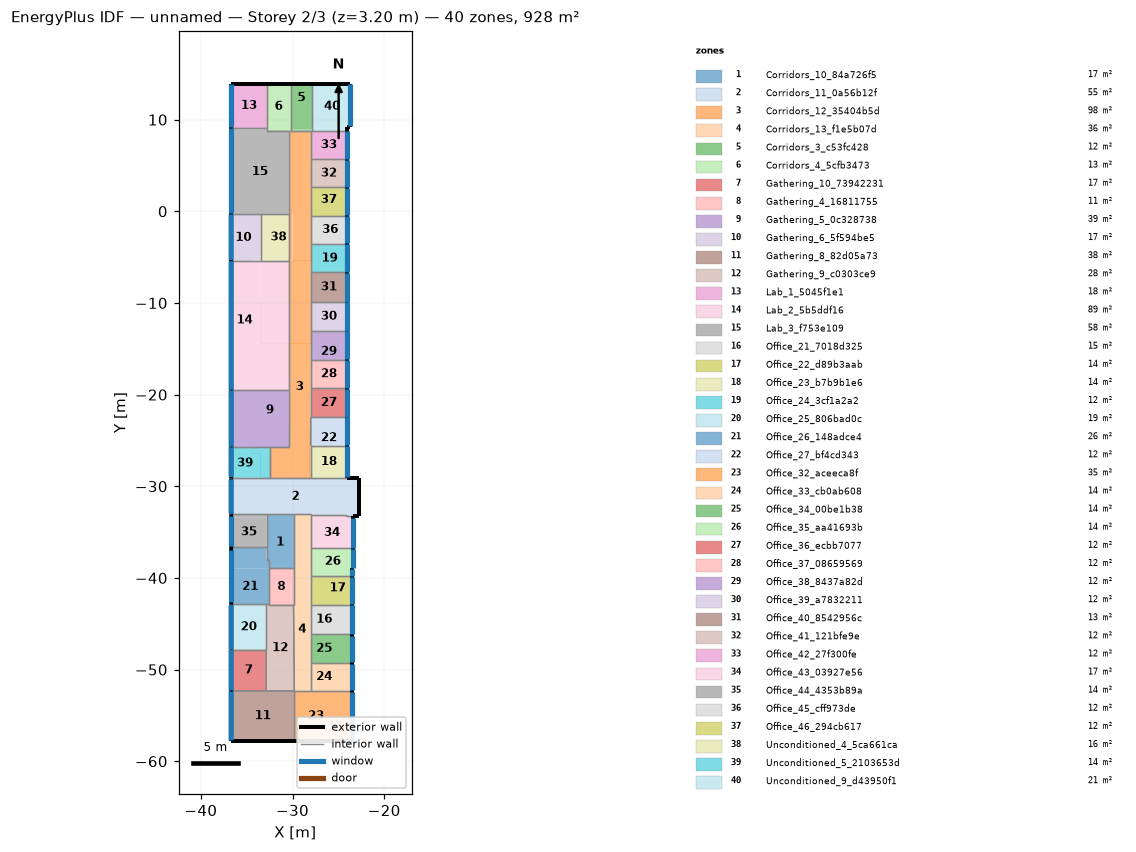
=== STOREY PLAN SPEC (per zone: floor XY polygon, exterior-wall plan segments, windows/doors) ===
zone 1: Corridors_10_84a726f5  (17.0 m²)
  floor: (-29.89, -33.40) (-29.89, -38.91) (-32.55, -38.91) (-32.55, -38.00) (-32.84, -38.00) (-32.84, -33.40)
  floor: (-29.89, -33.07) (-29.89, -33.40) (-32.84, -33.40) (-32.84, -33.07)
  interior walls: 7
zone 2: Corridors_11_0a56b12f  (55.3 m²)
  floor: (-36.70, -29.15) (-22.72, -29.15) (-22.72, -33.25) (-24.20, -33.25) (-24.20, -33.11) (-28.02, -33.11) (-28.02, -33.07) (-36.70, -33.07)
  exterior wall: (-36.70, -29.15) – (-36.70, -33.07)  [3.9 m]
    window: (-36.70, -29.25) – (-36.70, -33.00)  [2.1 m²]
  exterior wall: (-22.72, -33.25) – (-22.72, -29.15)  [4.1 m]
  exterior wall: (-22.72, -29.15) – (-24.07, -29.15)  [1.3 m]
  exterior wall: (-23.39, -33.25) – (-22.72, -33.25)  [0.7 m]
  interior walls: 10
zone 3: Corridors_12_35404b5d  (98.4 m²)
  floor: (-30.42, -0.29) (-29.99, -0.29) (-29.99, -5.38) (-30.42, -5.37)
  floor: (-28.14, -26.44) (-28.14, -29.08) (-32.50, -29.08) (-32.50, -26.44)
  floor: (-28.01, -0.29) (-28.01, -5.38) (-29.99, -5.38) (-29.99, -0.29)
  floor: (-28.14, -23.86) (-28.14, -26.44) (-32.37, -26.44) (-32.37, -25.70) (-30.42, -25.70) (-30.42, -23.86)
  floor: (-28.01, -23.86) (-28.01, -29.08) (-28.14, -29.08) (-28.14, -23.86)
  floor: (-32.37, -25.70) (-32.37, -26.44) (-32.50, -26.44) (-32.50, -25.70)
  floor: (-28.01, -29.08) (-28.01, -29.15) (-32.50, -29.15) (-32.50, -29.08)
  floor: (-28.01, -14.44) (-28.01, -23.86) (-30.42, -23.86) (-30.42, -14.44)
  floor: (-28.01, -9.90) (-28.01, -14.44) (-30.42, -14.44) (-30.42, -9.91)
  floor: (-28.01, -5.38) (-28.01, -9.90) (-30.42, -9.91) (-30.42, -5.38)
  floor: (-28.01, 8.79) (-28.01, -0.29) (-30.42, -0.29) (-30.42, 8.79)
  interior walls: 21
zone 4: Corridors_13_f1e5b07d  (35.7 m²)
  floor: (-28.02, -39.01) (-28.02, -52.33) (-29.80, -52.33) (-29.89, -42.90) (-29.89, -39.01)
  floor: (-28.02, -33.07) (-28.02, -33.40) (-29.89, -33.40) (-29.89, -33.07)
  floor: (-28.02, -33.40) (-28.02, -39.01) (-29.89, -39.01) (-29.89, -33.40)
  interior walls: 12
zone 5: Corridors_3_c53fc428  (11.7 m²)
  floor: (-27.90, 10.87) (-27.90, 8.95) (-30.17, 8.95) (-30.17, 10.87)
  floor: (-27.90, 8.95) (-27.90, 8.79) (-30.20, 8.79) (-30.17, 8.95)
  floor: (-27.90, 13.90) (-27.90, 10.87) (-30.17, 10.87) (-30.17, 13.90)
  floor: (-30.17, 13.90) (-30.17, 8.95) (-30.20, 8.95) (-30.20, 13.90)
  exterior wall: (-27.90, 13.90) – (-30.20, 13.90)  [2.3 m]
  interior walls: 4
zone 6: Corridors_4_5cfb3473  (13.4 m²)
  floor: (-30.20, 8.95) (-30.20, 8.79) (-32.83, 8.79) (-32.83, 8.95)
  floor: (-30.20, 13.90) (-30.20, 8.95) (-32.83, 8.95) (-32.83, 13.90)
  exterior wall: (-30.20, 13.90) – (-32.83, 13.90)  [2.6 m]
  interior walls: 5
zone 7: Gathering_10_73942231  (17.2 m²)
  floor: (-32.87, -47.82) (-32.87, -52.33) (-36.70, -52.32) (-36.70, -47.82)
  exterior wall: (-36.70, -47.82) – (-36.70, -52.32)  [4.5 m]
    window: (-36.70, -47.85) – (-36.70, -52.26)  [2.5 m²]
  interior walls: 3
zone 8: Gathering_4_16811755  (10.6 m²)
  floor: (-29.89, -39.01) (-29.89, -42.90) (-32.55, -42.90) (-32.55, -39.01)
  floor: (-29.89, -38.91) (-29.89, -39.01) (-32.55, -39.01) (-32.55, -38.91)
  interior walls: 5
zone 9: Gathering_5_0c328738  (38.7 m²)
  floor: (-32.37, -23.86) (-32.37, -25.70) (-34.53, -25.70) (-34.53, -23.86)
  floor: (-34.53, -19.53) (-34.53, -25.70) (-36.70, -25.70) (-36.69, -19.53)
  floor: (-30.42, -19.53) (-30.42, -23.86) (-34.53, -23.86) (-34.53, -19.53)
  floor: (-30.42, -23.86) (-30.42, -25.70) (-32.37, -25.70) (-32.37, -23.86)
  exterior wall: (-36.69, -19.53) – (-36.70, -25.70)  [6.2 m]
    window: (-36.69, -19.57) – (-36.70, -25.65)  [3.4 m²]
  interior walls: 4
zone 10: Gathering_6_5f594be5  (16.5 m²)
  floor: (-33.49, -0.29) (-33.49, -5.37) (-33.50, -5.37) (-34.53, -5.37) (-34.53, -0.29)
  floor: (-36.22, -0.24) (-36.22, -5.43) (-36.69, -5.43) (-36.69, -0.24)
  floor: (-34.53, -0.29) (-34.53, -5.37) (-33.50, -5.37) (-33.50, -5.43) (-36.22, -5.43) (-36.22, -0.29)
  exterior wall: (-36.69, -0.24) – (-36.69, -5.43)  [5.2 m]
    window: (-36.69, -0.34) – (-36.69, -5.34)  [2.8 m²]
  interior walls: 6
zone 11: Gathering_8_82d05a73  (37.7 m²)
  floor: (-36.70, -52.32) (-29.80, -52.33) (-29.80, -57.80) (-36.70, -57.80)
  exterior wall: (-36.70, -52.32) – (-36.70, -57.80)  [5.5 m]
    window: (-36.70, -52.39) – (-36.70, -57.73)  [3.0 m²]
  exterior wall: (-36.70, -57.80) – (-29.80, -57.80)  [6.9 m]
  interior walls: 3
zone 12: Gathering_9_c0303ce9  (28.5 m²)
  floor: (-32.87, -42.89) (-32.55, -42.90) (-29.89, -42.90) (-29.80, -52.33) (-32.87, -52.33)
  interior walls: 7
zone 13: Lab_1_5045f1e1  (18.4 m²)
  floor: (-32.83, 13.90) (-32.83, 9.13) (-36.69, 9.13) (-36.69, 13.90)
  exterior wall: (-32.83, 13.90) – (-36.69, 13.90)  [3.9 m]
  exterior wall: (-36.69, 13.90) – (-36.69, 9.13)  [4.8 m]
    window: (-36.69, 13.86) – (-36.69, 9.19)  [2.6 m²]
  interior walls: 2
zone 14: Lab_2_5b5ddf16  (88.7 m²)
  floor: (-33.50, -5.43) (-33.50, -14.44) (-34.53, -14.44) (-34.53, -19.53) (-36.69, -19.53) (-36.69, -5.43)
  floor: (-30.42, -14.44) (-30.42, -19.53) (-34.53, -19.53) (-34.53, -14.44)
  floor: (-30.42, -9.91) (-30.42, -14.44) (-33.50, -14.44) (-33.50, -9.91)
  floor: (-33.49, -5.38) (-30.42, -5.38) (-30.42, -9.91) (-33.50, -9.91) (-33.50, -5.43)
  floor: (-30.42, -5.37) (-30.42, -5.38) (-32.66, -5.38) (-32.66, -5.37)
  exterior wall: (-36.69, -5.43) – (-36.69, -19.53)  [14.1 m]
    window: (-36.69, -5.46) – (-36.69, -19.47)  [7.8 m²]
  interior walls: 5
zone 15: Lab_3_f753e109  (58.3 m²)
  floor: (-32.83, 9.13) (-32.83, 8.95) (-36.69, 8.95) (-36.69, 9.13)
  floor: (-32.83, 8.95) (-32.83, 8.79) (-30.42, 8.79) (-30.42, -0.29) (-36.22, -0.29) (-36.22, -0.24) (-36.69, -0.24) (-36.69, 8.95)
  exterior wall: (-36.69, 9.13) – (-36.69, -0.24)  [9.4 m]
    window: (-36.69, 9.10) – (-36.69, -0.19)  [5.2 m²]
  interior walls: 8
zone 16: Office_21_7018d325  (14.8 m²)
  floor: (-25.08, -42.90) (-25.08, -46.17) (-28.02, -46.17) (-28.02, -42.90)
  floor: (-23.47, -42.90) (-23.47, -46.17) (-25.08, -46.17) (-25.08, -42.90)
  exterior wall: (-23.47, -46.17) – (-23.47, -42.90)  [3.3 m]
    window: (-23.47, -46.11) – (-23.47, -42.98)  [4.7 m²]
  interior walls: 3
zone 17: Office_22_d89b3aab  (14.0 m²)
  floor: (-27.12, -39.82) (-27.12, -41.78) (-25.08, -41.78) (-25.08, -42.90) (-28.02, -42.90) (-28.02, -39.82)
  floor: (-23.47, -39.82) (-23.47, -42.90) (-25.08, -42.90) (-25.08, -41.78) (-27.12, -41.78) (-27.12, -39.82)
  exterior wall: (-23.47, -42.90) – (-23.47, -39.82)  [3.1 m]
    window: (-23.47, -42.83) – (-23.47, -39.86)  [4.5 m²]
  interior walls: 3
zone 18: Office_23_b7b9b1e6  (14.0 m²)
  floor: (-24.07, -29.08) (-24.07, -29.15) (-28.01, -29.15) (-28.01, -29.08)
  floor: (-24.07, -25.59) (-24.07, -29.08) (-28.01, -29.08) (-28.01, -25.59)
  exterior wall: (-24.07, -29.15) – (-24.07, -25.59)  [3.6 m]
    window: (-24.07, -28.99) – (-24.07, -25.63)  [5.0 m²]
  interior walls: 3
zone 19: Office_24_3cf1a2a2  (12.2 m²)
  floor: (-24.07, -3.56) (-24.07, -6.65) (-28.01, -6.65) (-28.01, -5.38) (-27.73, -5.38) (-27.73, -3.56)
  floor: (-27.73, -3.56) (-27.73, -5.38) (-28.01, -5.38) (-28.01, -3.56)
  exterior wall: (-24.07, -6.65) – (-24.07, -3.56)  [3.1 m]
    window: (-24.07, -6.59) – (-24.07, -3.61)  [4.5 m²]
  interior walls: 3
zone 20: Office_25_806bad0c  (18.9 m²)
  floor: (-32.87, -42.89) (-32.87, -47.82) (-36.70, -47.82) (-36.70, -42.89)
  exterior wall: (-36.70, -42.89) – (-36.70, -47.82)  [4.9 m]
    window: (-36.70, -42.95) – (-36.70, -47.78)  [2.7 m²]
  interior walls: 3
zone 21: Office_26_148adce4  (25.7 m²)
  floor: (-32.84, -36.60) (-32.84, -38.00) (-32.55, -38.00) (-32.55, -39.01) (-36.70, -39.01) (-36.70, -36.60)
  floor: (-36.70, -39.01) (-32.55, -39.01) (-32.55, -42.89) (-36.70, -42.89)
  exterior wall: (-36.70, -36.60) – (-36.70, -42.89)  [6.3 m]
    window: (-36.70, -36.98) – (-36.70, -42.62)  [3.2 m²]
  interior walls: 7
zone 22: Office_27_bf4cd343  (12.4 m²)
  floor: (-24.07, -22.44) (-24.07, -23.86) (-28.01, -23.86) (-28.01, -22.44)
  floor: (-24.07, -23.86) (-24.07, -25.59) (-28.01, -25.59) (-28.01, -23.86)
  exterior wall: (-24.07, -25.59) – (-24.07, -22.44)  [3.1 m]
    window: (-24.07, -25.54) – (-24.07, -22.49)  [4.6 m²]
  interior walls: 3
zone 23: Office_32_aceeca8f  (34.6 m²)
  floor: (-25.08, -52.33) (-25.08, -57.80) (-29.80, -57.80) (-29.80, -52.33)
  floor: (-23.47, -52.33) (-23.47, -57.80) (-25.08, -57.80) (-25.08, -52.33)
  exterior wall: (-29.80, -57.80) – (-23.47, -57.80)  [6.3 m]
  exterior wall: (-23.47, -57.80) – (-23.47, -52.33)  [5.5 m]
    window: (-23.47, -57.70) – (-23.47, -52.43)  [7.9 m²]
  interior walls: 3
zone 24: Office_33_cb0ab608  (14.0 m²)
  floor: (-25.08, -49.24) (-25.08, -52.33) (-28.02, -52.33) (-28.02, -49.24)
  floor: (-23.47, -49.24) (-23.47, -52.33) (-25.08, -52.33) (-25.08, -49.24)
  exterior wall: (-23.47, -52.33) – (-23.47, -49.24)  [3.1 m]
    window: (-23.47, -52.25) – (-23.47, -49.36)  [4.3 m²]
  interior walls: 3
zone 25: Office_34_00be1b38  (14.0 m²)
  floor: (-25.08, -46.17) (-25.08, -49.24) (-28.02, -49.24) (-28.02, -46.17)
  floor: (-23.47, -46.17) (-23.47, -49.24) (-25.08, -49.24) (-25.08, -46.17)
  exterior wall: (-23.47, -49.24) – (-23.47, -46.17)  [3.1 m]
    window: (-23.47, -49.15) – (-23.47, -46.31)  [4.3 m²]
  interior walls: 3
zone 26: Office_35_aa41693b  (14.2 m²)
  floor: (-27.12, -39.01) (-27.12, -39.82) (-28.02, -39.82) (-28.02, -39.01)
  floor: (-23.39, -36.74) (-23.39, -38.97) (-23.47, -38.97) (-23.47, -39.82) (-27.12, -39.82) (-27.12, -39.01) (-28.02, -39.01) (-28.02, -36.74)
  exterior wall: (-23.47, -39.82) – (-23.47, -38.97)  [0.9 m]
    window: (-23.47, -39.77) – (-23.47, -38.98)  [1.2 m²]
  exterior wall: (-23.47, -38.97) – (-23.39, -38.97)  [0.1 m]
  exterior wall: (-23.39, -38.97) – (-23.39, -36.74)  [2.2 m]
    window: (-23.39, -38.96) – (-23.39, -36.80)  [3.2 m²]
  interior walls: 3
zone 27: Office_36_ecbb7077  (12.3 m²)
  floor: (-24.07, -19.33) (-24.07, -22.44) (-28.01, -22.44) (-28.01, -19.33)
  exterior wall: (-24.07, -22.44) – (-24.07, -19.33)  [3.1 m]
    window: (-24.07, -22.40) – (-24.07, -19.38)  [4.5 m²]
  interior walls: 3
zone 28: Office_37_08659569  (12.5 m²)
  floor: (-24.07, -16.17) (-24.07, -19.33) (-28.01, -19.33) (-28.01, -16.17)
  exterior wall: (-24.07, -19.33) – (-24.07, -16.17)  [3.2 m]
    window: (-24.07, -19.28) – (-24.07, -16.22)  [4.6 m²]
  interior walls: 3
zone 29: Office_38_8437a82d  (12.3 m²)
  floor: (-24.07, -14.44) (-24.07, -16.17) (-28.01, -16.17) (-28.01, -14.44)
  floor: (-24.07, -13.05) (-24.07, -14.44) (-28.01, -14.44) (-28.01, -13.05)
  exterior wall: (-24.07, -16.17) – (-24.07, -13.05)  [3.1 m]
    window: (-24.07, -16.13) – (-24.07, -13.11)  [4.5 m²]
  interior walls: 3
zone 30: Office_39_a7832211  (12.4 m²)
  floor: (-24.07, -9.90) (-24.07, -13.05) (-28.01, -13.05) (-28.01, -9.90)
  exterior wall: (-24.07, -13.05) – (-24.07, -9.90)  [3.2 m]
    window: (-24.07, -13.02) – (-24.07, -9.95)  [4.6 m²]
  interior walls: 3
zone 31: Office_40_8542956c  (12.8 m²)
  floor: (-24.07, -6.65) (-24.07, -9.90) (-28.01, -9.90) (-28.01, -6.65)
  exterior wall: (-24.07, -9.90) – (-24.07, -6.65)  [3.3 m]
    window: (-24.07, -9.86) – (-24.07, -6.69)  [4.8 m²]
  interior walls: 3
zone 32: Office_41_121bfe9e  (12.2 m²)
  floor: (-24.07, 5.68) (-24.07, 2.60) (-28.01, 2.60) (-28.01, 5.68)
  exterior wall: (-24.07, 2.60) – (-24.07, 5.68)  [3.1 m]
    window: (-24.07, 2.65) – (-24.07, 5.65)  [4.5 m²]
  interior walls: 3
zone 33: Office_42_27f300fe  (12.3 m²)
  floor: (-24.07, 8.79) (-24.07, 5.68) (-28.01, 5.68) (-28.01, 8.79)
  exterior wall: (-24.07, 5.68) – (-24.07, 8.79)  [3.1 m]
    window: (-24.07, 5.74) – (-24.07, 8.73)  [4.5 m²]
  interior walls: 4
zone 34: Office_43_03927e56  (16.7 m²)
  floor: (-24.20, -33.11) (-24.20, -33.25) (-23.39, -33.25) (-23.39, -33.40) (-28.02, -33.40) (-28.02, -33.11)
  floor: (-23.39, -33.40) (-23.39, -36.74) (-28.02, -36.74) (-28.02, -33.40)
  exterior wall: (-23.39, -36.74) – (-23.39, -33.25)  [3.5 m]
    window: (-23.39, -36.69) – (-23.39, -33.50)  [4.8 m²]
  interior walls: 5
zone 35: Office_44_4353b89a  (13.6 m²)
  floor: (-32.84, -33.07) (-32.84, -33.40) (-36.70, -33.40) (-36.70, -33.07)
  floor: (-32.84, -33.40) (-32.84, -36.60) (-36.70, -36.60) (-36.70, -33.40)
  exterior wall: (-36.70, -33.07) – (-36.70, -36.60)  [3.5 m]
    window: (-36.70, -33.25) – (-36.70, -36.49)  [1.8 m²]
  interior walls: 3
zone 36: Office_45_cff973de  (12.1 m²)
  floor: (-27.73, -0.48) (-27.73, -3.56) (-28.01, -3.56) (-28.01, -0.48)
  floor: (-24.07, -0.48) (-24.07, -3.56) (-27.73, -3.56) (-27.73, -0.48)
  exterior wall: (-24.07, -3.56) – (-24.07, -0.48)  [3.1 m]
    window: (-24.07, -3.51) – (-24.07, -0.52)  [4.5 m²]
  interior walls: 3
zone 37: Office_46_294cb617  (12.2 m²)
  floor: (-28.01, -0.29) (-27.73, -0.29) (-27.73, -0.48) (-28.01, -0.48)
  floor: (-27.73, -0.07) (-24.07, -0.07) (-24.07, -0.48) (-27.73, -0.48)
  floor: (-24.07, 2.60) (-24.07, -0.07) (-27.73, -0.07) (-27.73, -0.29) (-28.01, -0.29) (-28.01, 2.60)
  exterior wall: (-24.07, -0.48) – (-24.07, 2.60)  [3.1 m]
    window: (-24.07, -0.43) – (-24.07, 2.56)  [4.5 m²]
  interior walls: 3
zone 38: Unconditioned_4_5ca661ca  (15.6 m²)
  floor: (-30.42, -0.29) (-30.42, -5.37) (-32.66, -5.37) (-32.66, -0.29)
  floor: (-32.66, -0.29) (-32.66, -5.37) (-33.49, -5.37) (-33.49, -0.29)
  interior walls: 4
zone 39: Unconditioned_5_2103653d  (14.5 m²)
  floor: (-32.50, -29.08) (-32.50, -29.15) (-36.70, -29.15) (-36.70, -29.08)
  floor: (-32.50, -26.44) (-32.50, -29.08) (-33.51, -29.08) (-33.51, -26.44)
  floor: (-34.53, -25.70) (-34.53, -26.44) (-33.51, -26.44) (-33.51, -29.08) (-36.70, -29.08) (-36.70, -25.70)
  floor: (-32.50, -25.70) (-32.50, -26.44) (-34.53, -26.44) (-34.53, -25.70)
  exterior wall: (-36.70, -25.70) – (-36.70, -29.15)  [3.4 m]
    window: (-36.70, -25.75) – (-36.70, -29.00)  [1.8 m²]
  interior walls: 3
zone 40: Unconditioned_9_d43950f1  (21.3 m²)
  floor: (-23.70, 13.90) (-23.70, 9.20) (-24.07, 9.20) (-24.07, 8.95) (-27.65, 8.95) (-27.65, 13.90)
  floor: (-27.65, 13.90) (-27.65, 10.87) (-27.90, 10.87) (-27.90, 13.90)
  floor: (-27.65, 10.87) (-27.65, 8.95) (-27.90, 8.95) (-27.90, 10.87)
  floor: (-24.07, 8.95) (-24.07, 8.79) (-27.90, 8.79) (-27.90, 8.95)
  exterior wall: (-24.07, 9.20) – (-23.70, 9.20)  [0.4 m]
  exterior wall: (-23.70, 9.20) – (-23.70, 13.90)  [4.7 m]
    window: (-23.70, 9.27) – (-23.70, 13.85)  [6.9 m²]
  exterior wall: (-23.70, 13.90) – (-27.90, 13.90)  [4.2 m]
  exterior wall: (-24.07, 8.79) – (-24.07, 9.20)  [0.4 m]
  interior walls: 2

=== DERIVED (storey summary) ===
Building: unnamed
Storey: 2 of 3  (floor level z = 3.20 m)
Storey gross floor area: 927.8 m²
Zones on this storey: 40
  - Corridors_10_84a726f5: floor 17.0 m²
  - Corridors_11_0a56b12f: floor 55.3 m²; exterior wall 10.0 m (32.1 m²); 1 window(s) 2.1 m²; WWR 6.5%
  - Corridors_12_35404b5d: floor 98.4 m²
  - Corridors_13_f1e5b07d: floor 35.7 m²
  - Corridors_3_c53fc428: floor 11.7 m²; exterior wall 2.3 m (7.4 m²); WWR 0.0%
  - Corridors_4_5cfb3473: floor 13.4 m²; exterior wall 2.6 m (8.4 m²); WWR 0.0%
  - Gathering_10_73942231: floor 17.2 m²; exterior wall 4.5 m (14.4 m²); 1 window(s) 2.5 m²; WWR 17.1%
  - Gathering_4_16811755: floor 10.6 m²
  - Gathering_5_0c328738: floor 38.7 m²; exterior wall 6.2 m (19.7 m²); 1 window(s) 3.4 m²; WWR 17.3%
  - Gathering_6_5f594be5: floor 16.5 m²; exterior wall 5.2 m (16.6 m²); 1 window(s) 2.8 m²; WWR 16.9%
  - Gathering_8_82d05a73: floor 37.7 m²; exterior wall 12.4 m (39.6 m²); 1 window(s) 3.0 m²; WWR 7.6%
  - Gathering_9_c0303ce9: floor 28.5 m²
  - Lab_1_5045f1e1: floor 18.4 m²; exterior wall 8.6 m (27.6 m²); 1 window(s) 2.6 m²; WWR 9.5%
  - Lab_2_5b5ddf16: floor 88.7 m²; exterior wall 14.1 m (45.1 m²); 1 window(s) 7.8 m²; WWR 17.4%
  - Lab_3_f753e109: floor 58.3 m²; exterior wall 9.4 m (30.0 m²); 1 window(s) 5.2 m²; WWR 17.3%
  - Office_21_7018d325: floor 14.8 m²; exterior wall 3.3 m (10.4 m²); 1 window(s) 4.7 m²; WWR 44.9%
  - Office_22_d89b3aab: floor 14.0 m²; exterior wall 3.1 m (9.9 m²); 1 window(s) 4.5 m²; WWR 45.1%
  - Office_23_b7b9b1e6: floor 14.0 m²; exterior wall 3.6 m (11.4 m²); 1 window(s) 5.0 m²; WWR 44.3%
  - Office_24_3cf1a2a2: floor 12.2 m²; exterior wall 3.1 m (9.9 m²); 1 window(s) 4.5 m²; WWR 45.3%
  - Office_25_806bad0c: floor 18.9 m²; exterior wall 4.9 m (15.8 m²); 1 window(s) 2.7 m²; WWR 17.1%
  - Office_26_148adce4: floor 25.7 m²; exterior wall 6.3 m (20.1 m²); 1 window(s) 3.2 m²; WWR 15.7%
  - Office_27_bf4cd343: floor 12.4 m²; exterior wall 3.1 m (10.1 m²); 1 window(s) 4.6 m²; WWR 45.5%
  - Office_32_aceeca8f: floor 34.6 m²; exterior wall 11.8 m (37.8 m²); 1 window(s) 7.9 m²; WWR 20.9%
  - Office_33_cb0ab608: floor 14.0 m²; exterior wall 3.1 m (9.9 m²); 1 window(s) 4.3 m²; WWR 43.9%
  - Office_34_00be1b38: floor 14.0 m²; exterior wall 3.1 m (9.8 m²); 1 window(s) 4.3 m²; WWR 43.3%
  - Office_35_aa41693b: floor 14.2 m²; exterior wall 3.2 m (10.1 m²); 2 window(s) 4.4 m²; WWR 43.9%
  - Office_36_ecbb7077: floor 12.3 m²; exterior wall 3.1 m (10.0 m²); 1 window(s) 4.5 m²; WWR 45.5%
  - Office_37_08659569: floor 12.5 m²; exterior wall 3.2 m (10.1 m²); 1 window(s) 4.6 m²; WWR 45.5%
  - Office_38_8437a82d: floor 12.3 m²; exterior wall 3.1 m (10.0 m²); 1 window(s) 4.5 m²; WWR 45.3%
  - Office_39_a7832211: floor 12.4 m²; exterior wall 3.2 m (10.1 m²); 1 window(s) 4.6 m²; WWR 45.6%
  - Office_40_8542956c: floor 12.8 m²; exterior wall 3.3 m (10.4 m²); 1 window(s) 4.8 m²; WWR 45.7%
  - Office_41_121bfe9e: floor 12.2 m²; exterior wall 3.1 m (9.9 m²); 1 window(s) 4.5 m²; WWR 45.5%
  - Office_42_27f300fe: floor 12.3 m²; exterior wall 3.1 m (10.0 m²); 1 window(s) 4.5 m²; WWR 45.1%
  - Office_43_03927e56: floor 16.7 m²; exterior wall 3.5 m (11.2 m²); 1 window(s) 4.8 m²; WWR 42.9%
  - Office_44_4353b89a: floor 13.6 m²; exterior wall 3.5 m (11.3 m²); 1 window(s) 1.8 m²; WWR 16.1%
  - Office_45_cff973de: floor 12.1 m²; exterior wall 3.1 m (9.8 m²); 1 window(s) 4.5 m²; WWR 45.5%
  - Office_46_294cb617: floor 12.2 m²; exterior wall 3.1 m (9.9 m²); 1 window(s) 4.5 m²; WWR 45.5%
  - Unconditioned_4_5ca661ca: floor 15.6 m²
  - Unconditioned_5_2103653d: floor 14.5 m²; exterior wall 3.4 m (11.0 m²); 1 window(s) 1.8 m²; WWR 16.5%
  - Unconditioned_9_d43950f1: floor 21.3 m²; exterior wall 9.7 m (30.9 m²); 1 window(s) 6.9 m²; WWR 22.2%
Zone adjacency (shared interzone walls):
  - Corridors_10_84a726f5 ↔ Corridors_11_0a56b12f
  - Corridors_10_84a726f5 ↔ Corridors_13_f1e5b07d
  - Corridors_10_84a726f5 ↔ Gathering_4_16811755
  - Corridors_10_84a726f5 ↔ Office_26_148adce4
  - Corridors_10_84a726f5 ↔ Office_44_4353b89a
  - Corridors_11_0a56b12f ↔ Corridors_12_35404b5d
  - Corridors_11_0a56b12f ↔ Corridors_13_f1e5b07d
  - Corridors_11_0a56b12f ↔ Office_23_b7b9b1e6
  - Corridors_11_0a56b12f ↔ Office_43_03927e56
  - Corridors_11_0a56b12f ↔ Office_44_4353b89a
  - Corridors_11_0a56b12f ↔ Unconditioned_5_2103653d
  - Corridors_12_35404b5d ↔ Corridors_3_c53fc428
  - Corridors_12_35404b5d ↔ Corridors_4_5cfb3473
  - Corridors_12_35404b5d ↔ Gathering_5_0c328738
  - Corridors_12_35404b5d ↔ Lab_2_5b5ddf16
  - Corridors_12_35404b5d ↔ Lab_3_f753e109
  - Corridors_12_35404b5d ↔ Office_23_b7b9b1e6
  - Corridors_12_35404b5d ↔ Office_24_3cf1a2a2
  - Corridors_12_35404b5d ↔ Office_27_bf4cd343
  - Corridors_12_35404b5d ↔ Office_36_ecbb7077
  - Corridors_12_35404b5d ↔ Office_37_08659569
  - Corridors_12_35404b5d ↔ Office_38_8437a82d
  - Corridors_12_35404b5d ↔ Office_39_a7832211
  - Corridors_12_35404b5d ↔ Office_40_8542956c
  - Corridors_12_35404b5d ↔ Office_41_121bfe9e
  - Corridors_12_35404b5d ↔ Office_42_27f300fe
  - Corridors_12_35404b5d ↔ Office_45_cff973de
  - Corridors_12_35404b5d ↔ Office_46_294cb617
  - Corridors_12_35404b5d ↔ Unconditioned_4_5ca661ca
  - Corridors_12_35404b5d ↔ Unconditioned_5_2103653d
  - Corridors_13_f1e5b07d ↔ Gathering_4_16811755
  - Corridors_13_f1e5b07d ↔ Gathering_9_c0303ce9
  - Corridors_13_f1e5b07d ↔ Office_21_7018d325
  - Corridors_13_f1e5b07d ↔ Office_22_d89b3aab
  - Corridors_13_f1e5b07d ↔ Office_32_aceeca8f
  - Corridors_13_f1e5b07d ↔ Office_33_cb0ab608
  - Corridors_13_f1e5b07d ↔ Office_34_00be1b38
  - Corridors_13_f1e5b07d ↔ Office_35_aa41693b
  - Corridors_13_f1e5b07d ↔ Office_43_03927e56
  - Corridors_3_c53fc428 ↔ Corridors_4_5cfb3473
  - Corridors_3_c53fc428 ↔ Office_42_27f300fe
  - Corridors_3_c53fc428 ↔ Unconditioned_9_d43950f1
  - Corridors_4_5cfb3473 ↔ Lab_1_5045f1e1
  - Corridors_4_5cfb3473 ↔ Lab_3_f753e109
  - Gathering_10_73942231 ↔ Gathering_8_82d05a73
  - Gathering_10_73942231 ↔ Gathering_9_c0303ce9
  - Gathering_10_73942231 ↔ Office_25_806bad0c
  - Gathering_4_16811755 ↔ Gathering_9_c0303ce9
  - Gathering_4_16811755 ↔ Office_26_148adce4
  - Gathering_5_0c328738 ↔ Lab_2_5b5ddf16
  - Gathering_5_0c328738 ↔ Unconditioned_5_2103653d
  - Gathering_6_5f594be5 ↔ Lab_2_5b5ddf16
  - Gathering_6_5f594be5 ↔ Lab_3_f753e109
  - Gathering_6_5f594be5 ↔ Unconditioned_4_5ca661ca
  - Gathering_8_82d05a73 ↔ Gathering_9_c0303ce9
  - Gathering_8_82d05a73 ↔ Office_32_aceeca8f
  - Gathering_9_c0303ce9 ↔ Office_25_806bad0c
  - Gathering_9_c0303ce9 ↔ Office_26_148adce4
  - Lab_1_5045f1e1 ↔ Lab_3_f753e109
  - Lab_2_5b5ddf16 ↔ Unconditioned_4_5ca661ca
  - Lab_3_f753e109 ↔ Unconditioned_4_5ca661ca
  - Office_21_7018d325 ↔ Office_22_d89b3aab
  - Office_21_7018d325 ↔ Office_34_00be1b38
  - Office_22_d89b3aab ↔ Office_35_aa41693b
  - Office_23_b7b9b1e6 ↔ Office_27_bf4cd343
  - Office_24_3cf1a2a2 ↔ Office_40_8542956c
  - Office_24_3cf1a2a2 ↔ Office_45_cff973de
  - Office_25_806bad0c ↔ Office_26_148adce4
  - Office_26_148adce4 ↔ Office_44_4353b89a
  - Office_27_bf4cd343 ↔ Office_36_ecbb7077
  - Office_32_aceeca8f ↔ Office_33_cb0ab608
  - Office_33_cb0ab608 ↔ Office_34_00be1b38
  - Office_35_aa41693b ↔ Office_43_03927e56
  - Office_36_ecbb7077 ↔ Office_37_08659569
  - Office_37_08659569 ↔ Office_38_8437a82d
  - Office_38_8437a82d ↔ Office_39_a7832211
  - Office_39_a7832211 ↔ Office_40_8542956c
  - Office_41_121bfe9e ↔ Office_42_27f300fe
  - Office_41_121bfe9e ↔ Office_46_294cb617
  - Office_42_27f300fe ↔ Unconditioned_9_d43950f1
  - Office_45_cff973de ↔ Office_46_294cb617